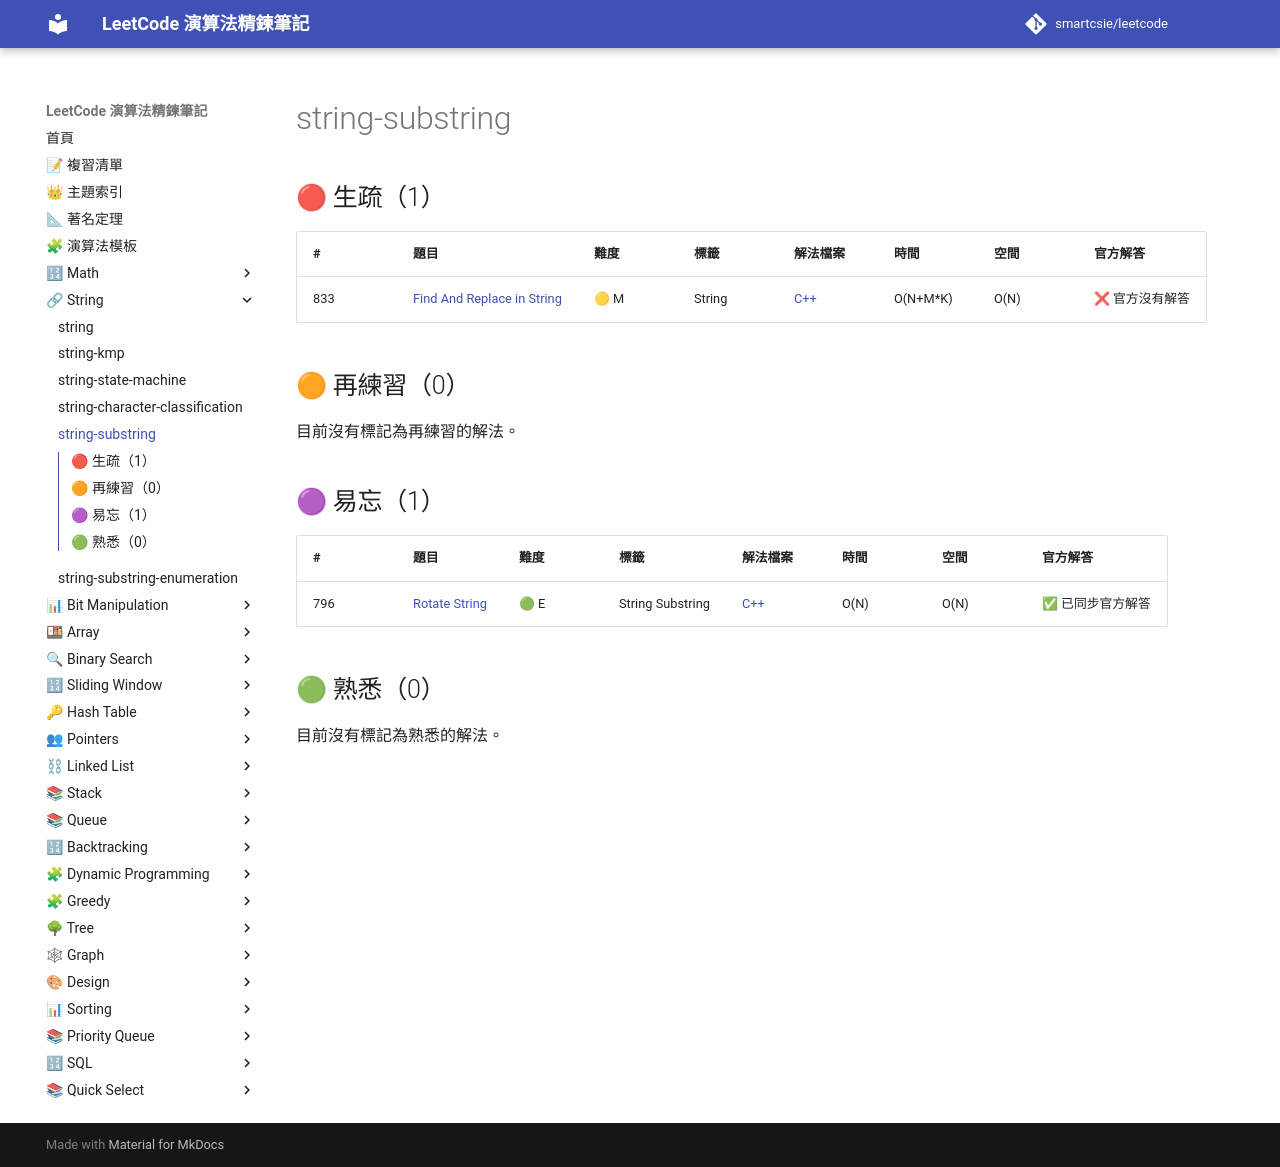

repository: smartcsie/leetcode · page: topics/string-substring/index.html · generator: mkdocs

# string-substring

## 🔴 生疏（1）

| # | 題目 | 難度 | 標籤 | 解法檔案 | 時間 | 空間 | 官方解答 |
| --- | --- | --- | --- | --- | --- | --- | --- |
| 833 | [Find And Replace in String](https://leetcode.com/problems/find-and-replace-in-string/) | 🟡 M | String | [C++](../problems/0833.md) | O(N+M\*K) | O(N) | ❌ 官方沒有解答 |

## 🟠 再練習（0）

目前沒有標記為再練習的解法。

## 🟣 易忘（1）

| # | 題目 | 難度 | 標籤 | 解法檔案 | 時間 | 空間 | 官方解答 |
| --- | --- | --- | --- | --- | --- | --- | --- |
| 796 | [Rotate String](https://leetcode.com/problems/rotate-string) | 🟢 E | String Substring | [C++](../problems/0796.md) | O(N) | O(N) | ✅ 已同步官方解答 |

## 🟢 熟悉（0）

目前沒有標記為熟悉的解法。
